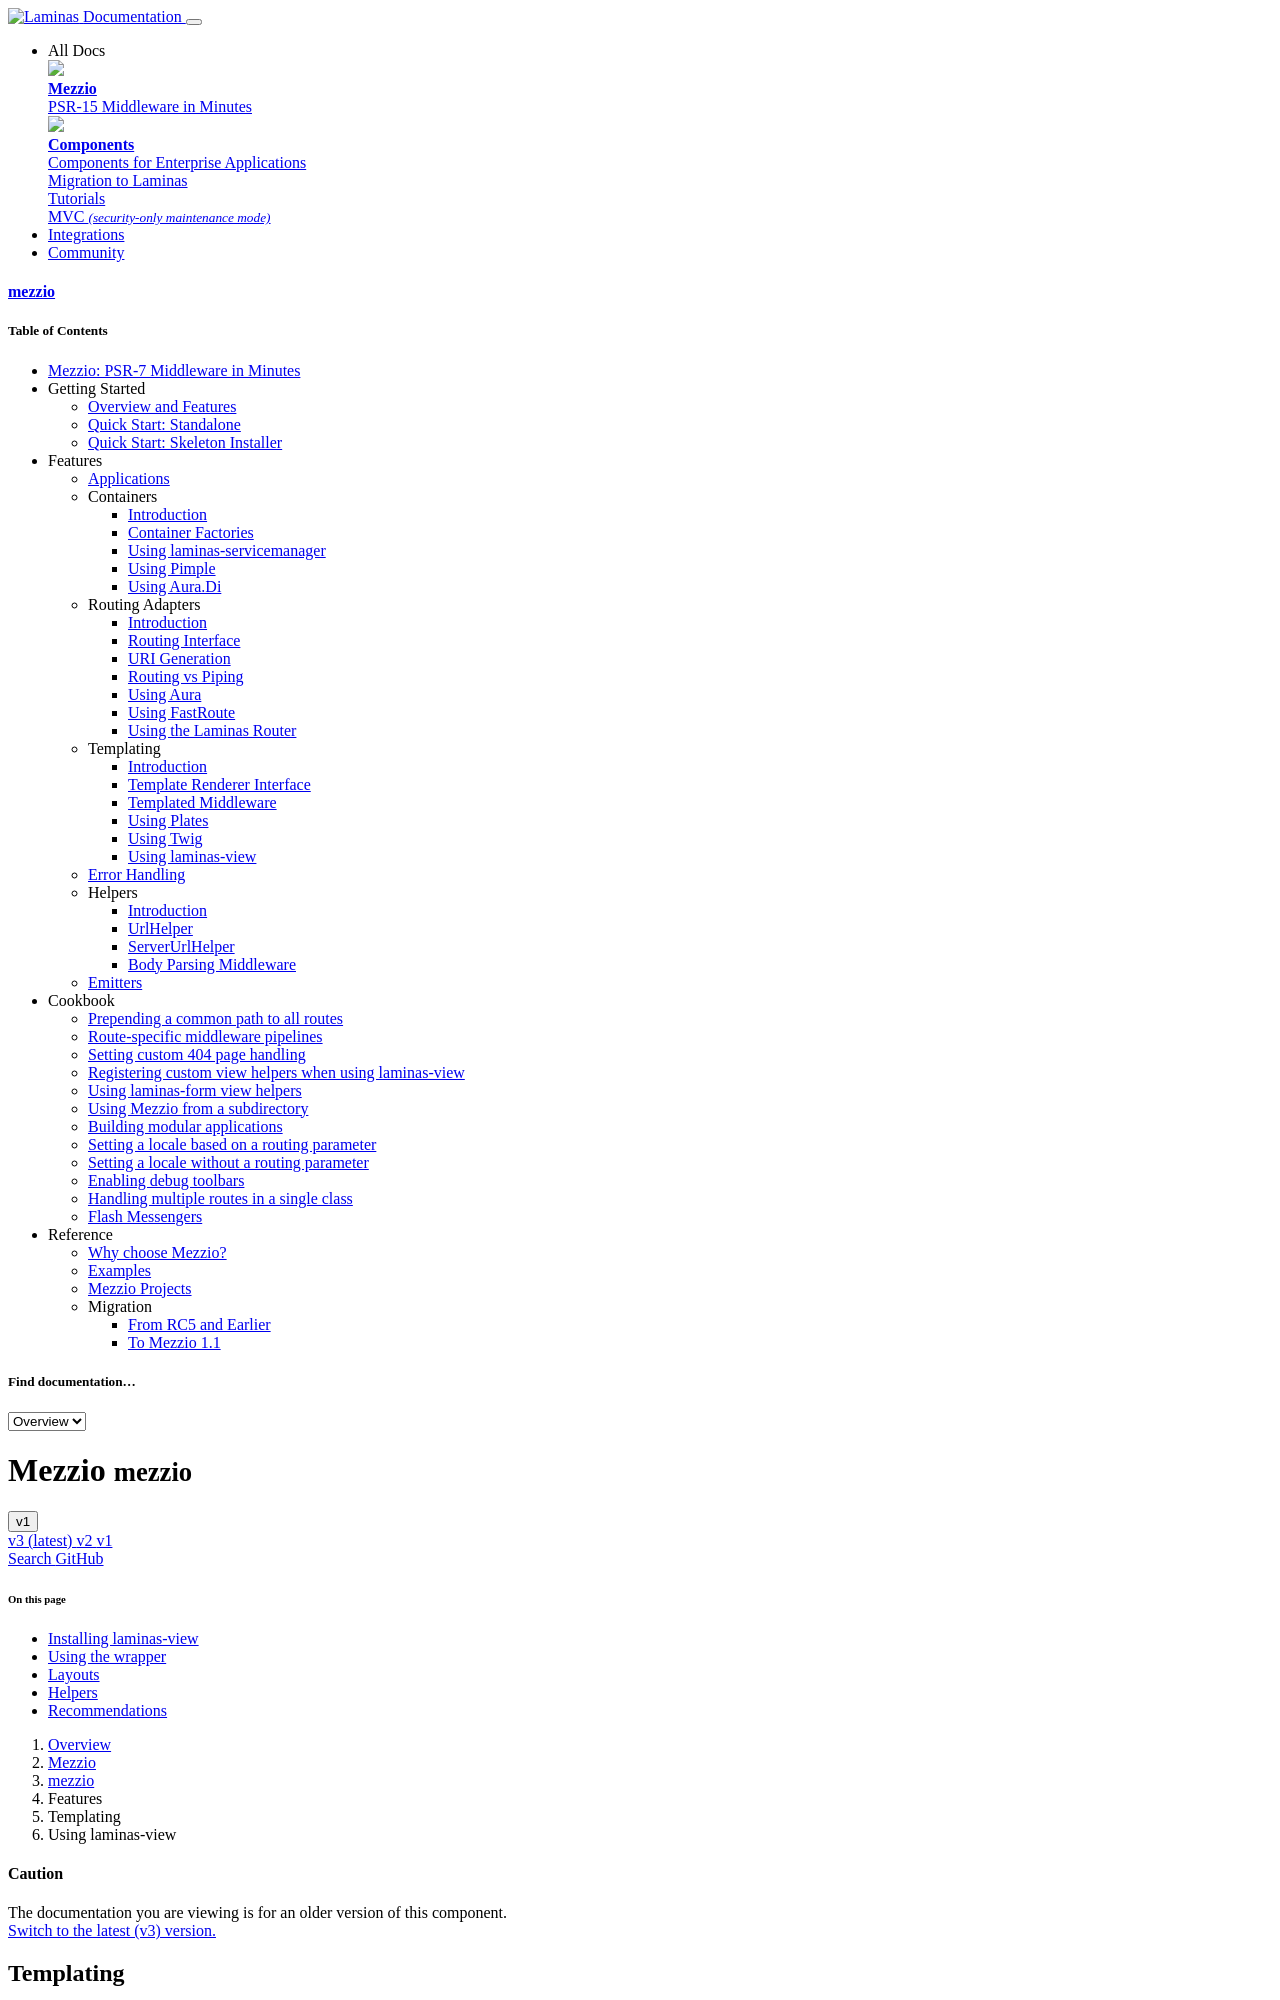

repository: mezzio/mezzio · page: v1/features/template/laminas-view/index.html · generator: mkdocs

# Using laminas-view

[laminas-view](https://docs.laminas.dev/laminas-view/) provides a native PHP
template system via its `PhpRenderer`, and is maintained by Laminas. It
provides:

- Layout facilities.
- Helpers for escaping, and the ability to provide custom helper extensions.

We provide a [TemplateRendererInterface](interface.md) wrapper for laminas-view's
`PhpRenderer` via `Mezzio\LaminasView\LaminasViewRenderer`.

## Installing laminas-view

To use the laminas-view wrapper, you must first install the laminas-view integration:

```bash
$ composer require mezzio/mezzio-laminasviewrenderer
```
